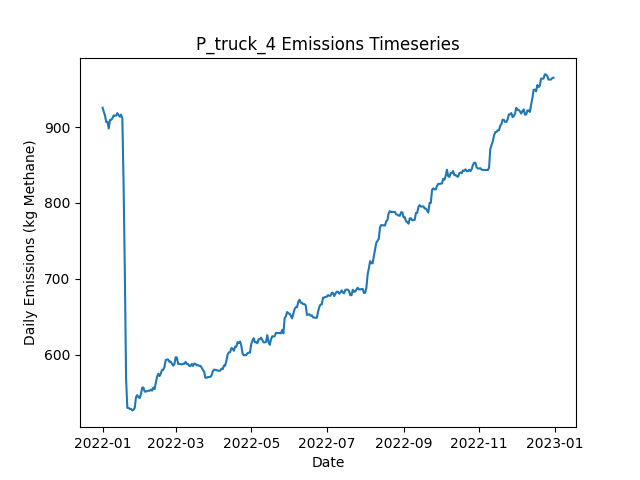

Source data for this figure (header and first rows):
Date, Daily Emissions (Kg Methane), Daily Mitigable Emissions (Kg Methane), Daily Non-Mitigable Emissions (Kg Methan…, Daily Cost ($), Active Leaks, New Leaks, Leaks Repaired, Leaks Naturally Repaired, Leaks Tagged, Daily Repair Cost ($), Daily Natural Repair Cost ($), truck Deployment Cost ($), truck Sites flagged for Follow-Up, truck Leaks tagged for repair, truck Sites Visited, truck Travel Time (Minutes), truck Survey Time (Minutes), OGI_FU_mdl_high Deployment Cost ($), OGI_FU_mdl_high Sites flagged for Follow…, OGI_FU_mdl_high Leaks tagged for repair, OGI_FU_mdl_high Sites Visited, OGI_FU_mdl_high Travel Time (Minutes), OGI_FU_mdl_high Survey Time (Minutes)
2022-01-01, 925.6, 705.9, 219.7, 400, 374, 376, 0, 1, 0.00000, 0.00000, 200, 400, 0, , 10, 180, 270, 0.00000, , 0, 0, 0, 0
2022-01-02, 920.4, 700.7, 219.7, 400, 373, 2, 0, 3, 0.00000, 0.00000, 600, 400, 0, , 1, 20, 30, 0.00000, , 0, 0, 0, 0
2022-01-03, 915.1, 695.4, 219.7, 1000, 373, 2, 0, 2, 18, 0.00000, 400, 0.00000, 9, , 0, 0, 0, 1000, , 18, 3, 120, 360
2022-01-04, 906.6, 695.2, 211.4, 1000, 371, 0, 0, 1, 28, 0.00000, 200, 0.00000, 1, , 0, 0, 0, 1000, , 28, 3, 120, 360
2022-01-05, 907, 695.6, 211.4, 1000, 373, 2, 0, 0, 29, 0.00000, 0.00000, 0.00000, 0, , 0, 0, 0, 1000, , 29, 3, 120, 360
2022-01-06, 898.1, 695.6, 202.5, 500, 372, 0, 0, 0, 12, 0.00000, 0.00000, 0.00000, 0, , 0, 0, 0, 500, , 12, 1, 30, 120
2022-01-07, 909.5, 707, 202.5, 0.00000, 375, 3, 0, 0, 0.00000, 0.00000, 0.00000, 0.00000, 0, , 0, 0, 0, 0.00000, , 0, 0, 0, 0
2022-01-08, 909.5, 707, 202.5, 0.00000, 375, 1, 0, 0, 0.00000, 0.00000, 0.00000, 0.00000, 0, , 0, 0, 0, 0.00000, , 0, 0, 0, 0
2022-01-09, 911.7, 707.4, 204.2, 0.00000, 376, 2, 0, 0, 0.00000, 0.00000, 0.00000, 0.00000, 0, , 0, 0, 0, 0.00000, , 0, 0, 0, 0
2022-01-10, 915.5, 711.2, 204.2, 0.00000, 377, 2, 0, 1, 0.00000, 0.00000, 200, 0.00000, 0, , 0, 0, 0, 0.00000, , 0, 0, 0, 0
2022-01-11, 915, 710.8, 204.2, 0.00000, 375, 0, 0, 2, 0.00000, 0.00000, 400, 0.00000, 0, , 0, 0, 0, 0.00000, , 0, 0, 0, 0
2022-01-12, 915.2, 711, 204.2, 0.00000, 376, 1, 0, 0, 0.00000, 0.00000, 0.00000, 0.00000, 0, , 0, 0, 0, 0.00000, , 0, 0, 0, 0
2022-01-13, 918.4, 713.7, 204.7, 0.00000, 378, 2, 0, 0, 0.00000, 0.00000, 0.00000, 0.00000, 0, , 0, 0, 0, 0.00000, , 0, 0, 0, 0
2022-01-14, 915.7, 711, 204.7, 0.00000, 377, 1, 0, 2, 0.00000, 0.00000, 400, 0.00000, 0, , 0, 0, 0, 0.00000, , 0, 0, 0, 0
2022-01-15, 913.7, 711, 202.7, 0.00000, 376, 0, 0, 0, 0.00000, 0.00000, 0.00000, 0.00000, 0, , 0, 0, 0, 0.00000, , 0, 0, 0, 0
2022-01-16, 916.4, 713.7, 202.7, 0.00000, 377, 2, 0, 1, 0.00000, 0.00000, 200, 0.00000, 0, , 0, 0, 0, 0.00000, , 0, 0, 0, 0
2022-01-17, 910.8, 708.1, 202.7, 0.00000, 374, 0, 0, 3, 0.00000, 0.00000, 600, 0.00000, 0, , 0, 0, 0, 0.00000, , 0, 0, 0, 0
2022-01-18, 823.4, 620.7, 202.7, 3600, 356, 0, 18, 0, 0.00000, 3600, 0.00000, 0.00000, 0, , 0, 0, 0, 0.00000, , 0, 0, 0, 0
2022-01-19, 707.9, 505.2, 202.7, 4000, 336, 0, 20, 0, 0.00000, 4000, 0.00000, 0.00000, 0, , 0, 0, 0, 0.00000, , 0, 0, 0, 0
2022-01-20, 568.1, 367.4, 200.7, 5800, 306, 1, 29, 1, 0.00000, 5800, 200, 0.00000, 0, , 0, 0, 0, 0.00000, , 0, 0, 0, 0
2022-01-21, 529.6, 328.9, 200.7, 1400, 300, 2, 7, 1, 0.00000, 1400, 200, 0.00000, 0, , 0, 0, 0, 0.00000, , 0, 0, 0, 0
2022-01-22, 529.6, 328.9, 200.7, 0.00000, 300, 1, 0, 1, 0.00000, 0.00000, 200, 0.00000, 0, , 0, 0, 0, 0.00000, , 0, 0, 0, 0
2022-01-23, 528.3, 327.6, 200.7, 0.00000, 300, 1, 0, 1, 0.00000, 0.00000, 200, 0.00000, 0, , 0, 0, 0, 0.00000, , 0, 0, 0, 0
2022-01-24, 528.3, 327.6, 200.7, 0.00000, 300, 0, 0, 0, 0.00000, 0.00000, 0.00000, 0.00000, 0, , 0, 0, 0, 0.00000, , 0, 0, 0, 0
2022-01-25, 526.3, 327.6, 198.8, 0.00000, 299, 0, 0, 0, 0.00000, 0.00000, 0.00000, 0.00000, 0, , 0, 0, 0, 0.00000, , 0, 0, 0, 0
2022-01-26, 527, 327.6, 199.4, 0.00000, 300, 1, 0, 0, 0.00000, 0.00000, 0.00000, 0.00000, 0, , 0, 0, 0, 0.00000, , 0, 0, 0, 0
2022-01-27, 529.7, 330.3, 199.4, 0.00000, 301, 1, 0, 0, 0.00000, 0.00000, 0.00000, 0.00000, 0, , 0, 0, 0, 0.00000, , 0, 0, 0, 0
2022-01-28, 543.8, 336.5, 207.2, 0.00000, 300, 3, 0, 3, 0.00000, 0.00000, 600, 0.00000, 0, , 0, 0, 0, 0.00000, , 0, 0, 0, 0
2022-01-29, 546.4, 339.2, 207.2, 0.00000, 301, 1, 0, 0, 0.00000, 0.00000, 0.00000, 0.00000, 0, , 0, 0, 0, 0.00000, , 0, 0, 0, 0
2022-01-30, 543.8, 336.5, 207.2, 0.00000, 300, 0, 0, 1, 0.00000, 0.00000, 200, 0.00000, 0, , 0, 0, 0, 0.00000, , 0, 0, 0, 0
2022-01-31, 542.6, 335.4, 207.2, 0.00000, 300, 2, 0, 2, 0.00000, 0.00000, 400, 0.00000, 0, , 0, 0, 0, 0.00000, , 0, 0, 0, 0
2022-02-01, 548, 340.8, 207.2, 0.00000, 302, 2, 0, 0, 0.00000, 0.00000, 0.00000, 0.00000, 0, , 0, 0, 0, 0.00000, , 0, 0, 0, 0
2022-02-02, 556.3, 349, 207.2, 0.00000, 303, 2, 0, 1, 0.00000, 0.00000, 200, 0.00000, 0, , 0, 0, 0, 0.00000, , 0, 0, 0, 0
2022-02-03, 556.5, 349, 207.5, 0.00000, 304, 1, 0, 0, 0.00000, 0.00000, 0.00000, 0.00000, 0, , 0, 0, 0, 0.00000, , 0, 0, 0, 0
2022-02-04, 551.1, 343.7, 207.5, 0.00000, 302, 0, 0, 2, 0.00000, 0.00000, 400, 0.00000, 0, , 0, 0, 0, 0.00000, , 0, 0, 0, 0
2022-02-05, 551.1, 343.7, 207.5, 0.00000, 302, 1, 0, 1, 0.00000, 0.00000, 200, 0.00000, 0, , 0, 0, 0, 0.00000, , 0, 0, 0, 0
2022-02-06, 551.8, 346.3, 205.5, 0.00000, 302, 1, 0, 0, 0.00000, 0.00000, 0.00000, 0.00000, 0, , 0, 0, 0, 0.00000, , 0, 0, 0, 0
2022-02-07, 552.3, 346.3, 205.9, 0.00000, 303, 1, 0, 0, 0.00000, 0.00000, 0.00000, 0.00000, 0, , 0, 0, 0, 0.00000, , 0, 0, 0, 0
2022-02-08, 552.3, 346.3, 205.9, 0.00000, 303, 0, 0, 0, 0.00000, 0.00000, 0.00000, 0.00000, 0, , 0, 0, 0, 0.00000, , 0, 0, 0, 0
2022-02-09, 553.9, 347.5, 206.4, 0.00000, 304, 2, 0, 1, 0.00000, 0.00000, 200, 0.00000, 0, , 0, 0, 0, 0.00000, , 0, 0, 0, 0
2022-02-10, 552.3, 345.9, 206.4, 0.00000, 303, 0, 0, 1, 0.00000, 0.00000, 200, 0.00000, 0, , 0, 0, 0, 0.00000, , 0, 0, 0, 0
2022-02-11, 556.5, 348.6, 207.9, 0.00000, 304, 2, 0, 0, 0.00000, 0.00000, 0.00000, 0.00000, 0, , 0, 0, 0, 0.00000, , 0, 0, 0, 0
2022-02-12, 554.5, 348.6, 205.9, 0.00000, 303, 0, 0, 0, 0.00000, 0.00000, 0.00000, 0.00000, 0, , 0, 0, 0, 0.00000, , 0, 0, 0, 0
2022-02-13, 562.5, 352.6, 209.9, 0.00000, 305, 3, 0, 1, 0.00000, 0.00000, 200, 0.00000, 0, , 0, 0, 0, 0.00000, , 0, 0, 0, 0
2022-02-14, 570.5, 360.6, 209.9, 0.00000, 308, 3, 0, 0, 0.00000, 0.00000, 0.00000, 0.00000, 0, , 0, 0, 0, 0.00000, , 0, 0, 0, 0
2022-02-15, 574.6, 372.9, 201.6, 0.00000, 309, 3, 0, 1, 0.00000, 0.00000, 200, 0.00000, 0, , 0, 0, 0, 0.00000, , 0, 0, 0, 0
2022-02-16, 571.7, 371.6, 200.1, 0.00000, 309, 2, 0, 1, 0.00000, 0.00000, 200, 0.00000, 0, , 0, 0, 0, 0.00000, , 0, 0, 0, 0
2022-02-17, 574.8, 374.3, 200.5, 0.00000, 311, 2, 0, 0, 0.00000, 0.00000, 0.00000, 0.00000, 0, , 0, 0, 0, 0.00000, , 0, 0, 0, 0
2022-02-18, 579.7, 379, 200.8, 0.00000, 312, 3, 0, 2, 0.00000, 0.00000, 400, 0.00000, 0, , 0, 0, 0, 0.00000, , 0, 0, 0, 0
2022-02-19, 579.7, 379, 200.8, 0.00000, 312, 1, 0, 1, 0.00000, 0.00000, 200, 0.00000, 0, , 0, 0, 0, 0.00000, , 0, 0, 0, 0
2022-02-20, 583.8, 383, 200.8, 0.00000, 312, 1, 0, 1, 0.00000, 0.00000, 200, 0.00000, 0, , 0, 0, 0, 0.00000, , 0, 0, 0, 0
2022-02-21, 592.7, 385.7, 207.1, 0.00000, 313, 2, 0, 0, 0.00000, 0.00000, 0.00000, 0.00000, 0, , 0, 0, 0, 0.00000, , 0, 0, 0, 0
2022-02-22, 593.4, 385.9, 207.5, 0.00000, 315, 2, 0, 0, 0.00000, 0.00000, 0.00000, 0.00000, 0, , 0, 0, 0, 0.00000, , 0, 0, 0, 0
2022-02-23, 593.4, 385.9, 207.5, 0.00000, 315, 0, 0, 0, 0.00000, 0.00000, 0.00000, 0.00000, 0, , 0, 0, 0, 0.00000, , 0, 0, 0, 0
2022-02-24, 590.3, 384.8, 205.5, 0.00000, 314, 1, 0, 1, 0.00000, 0.00000, 200, 0.00000, 0, , 0, 0, 0, 0.00000, , 0, 0, 0, 0
2022-02-25, 590.8, 384.8, 206, 0.00000, 315, 1, 0, 0, 0.00000, 0.00000, 0.00000, 0.00000, 0, , 0, 0, 0, 0.00000, , 0, 0, 0, 0
2022-02-26, 588.1, 382.1, 206, 0.00000, 314, 1, 0, 1, 0.00000, 0.00000, 200, 0.00000, 0, , 0, 0, 0, 0.00000, , 0, 0, 0, 0
2022-02-27, 585.4, 379.4, 206, 0.00000, 313, 0, 0, 1, 0.00000, 0.00000, 200, 0.00000, 0, , 0, 0, 0, 0.00000, , 0, 0, 0, 0
2022-02-28, 587.2, 381.9, 205.3, 0.00000, 312, 1, 0, 1, 0.00000, 0.00000, 200, 0.00000, 0, , 0, 0, 0, 0.00000, , 0, 0, 0, 0
2022-03-01, 596.3, 390.6, 205.8, 0.00000, 315, 3, 0, 0, 0.00000, 0.00000, 0.00000, 0.00000, 0, , 0, 0, 0, 0.00000, , 0, 0, 0, 0
... 305 more rows
